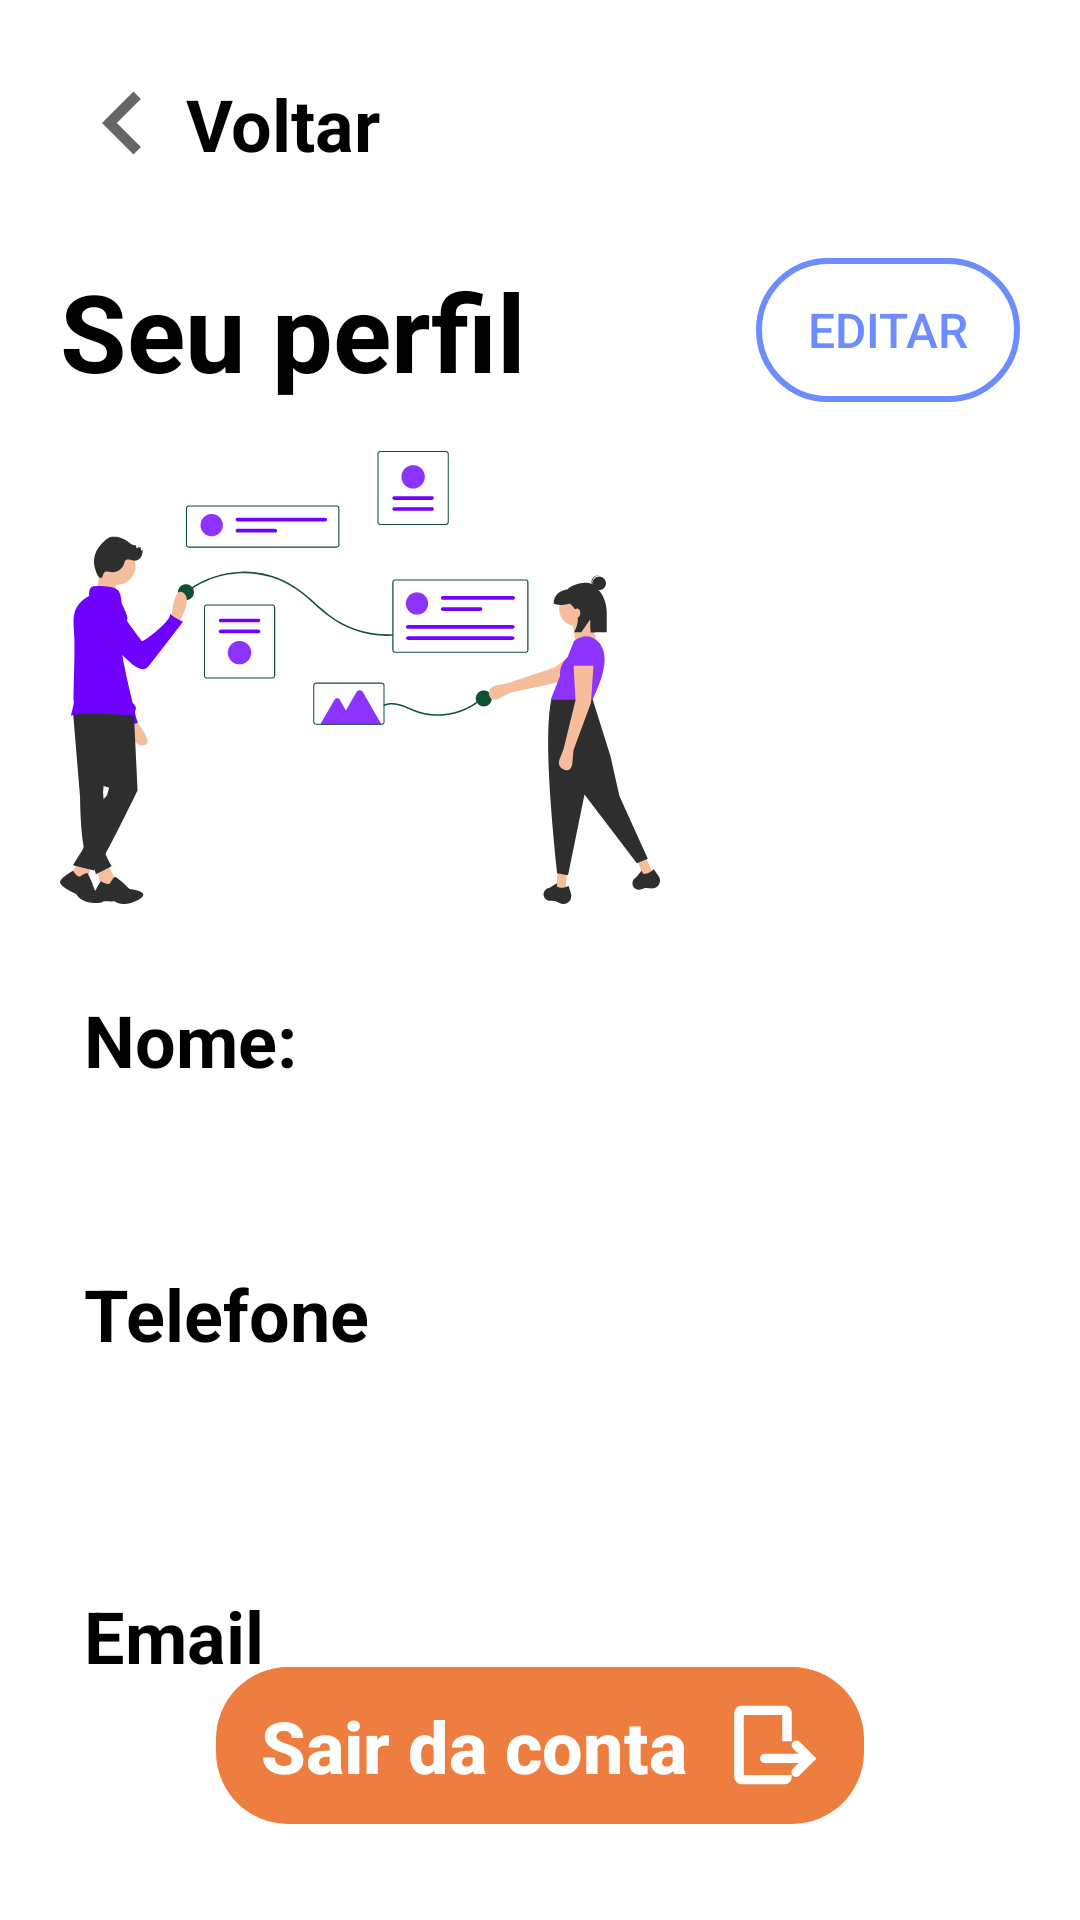

This screen was rendered from an Android layout file. Write that file and the resources it references.
<!-- AndroidManifest.xml: application theme SplashScreenStyle -->
<!-- res/layout/fragment_profile.xml -->
<?xml version="1.0" encoding="utf-8"?>
<layout xmlns:android="http://schemas.android.com/apk/res/android"
    xmlns:app="http://schemas.android.com/apk/res-auto"
    xmlns:tools="http://schemas.android.com/tools">

    <data>

    </data>

    <androidx.constraintlayout.widget.ConstraintLayout
        android:layout_width="match_parent"
        android:layout_height="match_parent"
        android:background="@color/white">

        <ImageView
            android:id="@+id/arrowLeft"
            android:layout_width="wrap_content"
            android:layout_height="wrap_content"
            android:layout_marginStart="20dp"
            android:layout_marginTop="20dp"
            android:src="@drawable/ic_arrow_left"
            app:layout_constraintStart_toStartOf="parent"
            app:layout_constraintTop_toTopOf="parent" />

        <TextView
            android:id="@+id/goBack"
            android:layout_width="wrap_content"
            android:layout_height="wrap_content"
            android:text="@string/go_back"
            android:textColor="@color/black"
            android:textSize="24sp"
            android:textStyle="bold"
            app:layout_constraintBottom_toBottomOf="@+id/arrowLeft"
            app:layout_constraintStart_toEndOf="@+id/arrowLeft"
            app:layout_constraintTop_toTopOf="@+id/arrowLeft" />

        <TextView
            android:id="@+id/your_profile_text"
            android:layout_width="wrap_content"
            android:layout_height="wrap_content"
            android:layout_marginTop="24dp"
            android:text="@string/your_profile"
            android:textColor="@color/black"
            android:textSize="36sp"
            android:textStyle="bold"
            app:layout_constraintStart_toStartOf="@+id/arrowLeft"
            app:layout_constraintTop_toBottomOf="@+id/arrowLeft" />

        <androidx.appcompat.widget.AppCompatButton
            android:id="@+id/go_to_edit"
            android:layout_width="wrap_content"
            android:layout_height="wrap_content"
            android:layout_marginEnd="20dp"
            android:background="@drawable/rounded_stroke_btn"
            android:text="Editar"
            android:textColor="@color/blue"
            android:textSize="16sp"
            app:layout_constraintEnd_toEndOf="parent"
            app:layout_constraintTop_toTopOf="@+id/your_profile_text" />

        <ImageView
            android:id="@+id/profile_photo"
            android:layout_width="wrap_content"
            android:layout_height="wrap_content"
            android:layout_marginTop="16dp"
            android:src="@drawable/ic_profile"
            app:layout_constraintStart_toStartOf="@+id/your_profile_text"
            app:layout_constraintTop_toBottomOf="@+id/your_profile_text" />

        <LinearLayout
            android:id="@+id/linearLayout"
            android:layout_width="match_parent"
            android:layout_height="0dp"
            android:orientation="vertical"
            android:padding="28dp"
            app:layout_constraintBottom_toBottomOf="parent"
            app:layout_constraintEnd_toEndOf="parent"
            app:layout_constraintStart_toStartOf="parent"
            app:layout_constraintTop_toBottomOf="@id/profile_photo">

            <TextView
                android:id="@+id/user_name_label"
                android:layout_width="wrap_content"
                android:layout_height="wrap_content"
                android:text="@string/name"
                android:textColor="@color/black"
                android:textSize="24sp"
                android:textStyle="bold" />

            <TextView
                android:id="@+id/user_name"
                android:layout_width="wrap_content"
                android:layout_height="wrap_content"
                android:textColor="@color/black"
                android:textSize="20sp"
                tools:text="Daniel" />

            <TextView
                android:id="@+id/user_phone_label"
                android:layout_width="wrap_content"
                android:layout_height="wrap_content"
                android:layout_marginTop="32dp"
                android:text="@string/phone"
                android:textColor="@color/black"
                android:textSize="24sp"
                android:textStyle="bold" />

            <TextView
                android:id="@+id/user_phone"
                android:layout_width="wrap_content"
                android:layout_height="wrap_content"
                android:layout_marginTop="16dp"
                android:textColor="@color/black"
                android:textSize="20sp"
                tools:text="Daniel" />

            <TextView
                android:id="@+id/user_email_label"
                android:layout_width="wrap_content"
                android:layout_height="wrap_content"
                android:layout_marginTop="32dp"
                android:text="@string/email"
                android:textColor="@color/black"
                android:textSize="24sp"
                android:textStyle="bold" />

            <TextView
                android:id="@+id/user_email"
                android:layout_width="wrap_content"
                android:layout_height="wrap_content"
                android:textColor="@color/black"

                android:textSize="20sp"
                tools:text="Daniel" />

        </LinearLayout>

        <androidx.appcompat.widget.AppCompatButton
            android:id="@+id/signout_btn"
            android:layout_width="wrap_content"
            android:layout_height="wrap_content"
            android:layout_marginBottom="32dp"
            android:background="@drawable/rounded_button"
            android:backgroundTint="@color/orange"
            android:drawableEnd="@drawable/ic_signout"
            android:drawablePadding="12dp"
            android:drawableTint="@color/white"
            android:paddingHorizontal="15dp"
            android:paddingVertical="10dp"
            android:text="Sair da conta"
            android:textAllCaps="false"
            android:textColor="@color/white"
            android:textSize="24dp"
            android:textStyle="bold"
            app:layout_constraintBottom_toBottomOf="parent"
            app:layout_constraintEnd_toEndOf="parent"
            app:layout_constraintStart_toStartOf="parent" />

    </androidx.constraintlayout.widget.ConstraintLayout>
</layout>
<!-- resources referenced by this layout -->
<resources>
  <color name="black">#FF000000</color>
  <color name="blue">#6C8DFF</color>
  <color name="orange">#ED7E3F</color>
  <color name="white">#FFFFFFFF</color>
  <!-- drawable ic_arrow_left (drawable) -->
  <vector xmlns:android="http://schemas.android.com/apk/res/android"
      android:width="42dp"
      android:height="42dp"
      android:viewportWidth="24"
      android:viewportHeight="24"
      android:tint="?attr/colorControlNormal">
    <path
        android:fillColor="@android:color/white"
        android:pathData="M15.41,16.59L10.83,12l4.58,-4.59L14,6l-6,6 6,6 1.41,-1.41z"/>
  </vector>
  <!-- drawable rounded_button (drawable) -->
  <?xml version="1.0" encoding="utf-8"?>
  <ripple xmlns:android="http://schemas.android.com/apk/res/android"
      android:color="@color/black">
      <item android:id="@android:id/mask">
          <shape android:shape="rectangle">
              <solid android:color="@color/black" />
              <corners android:radius="16dp" />
          </shape>
      </item>
  
      <item android:id="@android:id/background">
          <shape android:shape="rectangle" android:tint="@color/purple" >
              <corners android:radius="24dp" />
          </shape>
      </item>
  </ripple>
  <!-- drawable rounded_stroke_btn (drawable) -->
  <?xml version="1.0" encoding="utf-8"?>
  <ripple xmlns:android="http://schemas.android.com/apk/res/android"
      android:color="@color/black">
      <item android:id="@android:id/mask">
          <shape android:shape="rectangle">
              <solid android:color="@color/black" />
              <corners android:radius="16dp" />
          </shape>
      </item>
  
      <item android:id="@android:id/background">
          <shape android:shape="rectangle">
              <stroke android:width="2dp" android:color="@color/blue" />
              <corners android:radius="24dp" />
          </shape>
      </item>
  </ripple>
  <string name="email">Email</string>
  <string name="go_back">Voltar</string>
  <string name="name">Nome:</string>
  <string name="phone">Telefone</string>
  <string name="your_profile">Seu perfil</string>
  <style name="SplashScreenStyle" parent="Theme.MaterialComponents.Light.NoActionBar">
          <item name="android:windowBackground">@drawable/splash</item>
          <item name="android:windowTranslucentNavigation">true</item>
          <item name="android:windowTranslucentStatus">true</item>
      </style>
  <color name="purple">#A864FF</color>
  <!-- drawable splash (drawable) -->
  <?xml version="1.0" encoding="utf-8"?>
  <layer-list xmlns:android="http://schemas.android.com/apk/res/android">
  
      <item>
          <shape>
              <gradient
                  android:centerColor="@color/light_pink"
                  android:endColor="@color/light_orange"
                  android:startColor="#9EB3FF" />
          </shape>
      </item>
  
      <item
          android:drawable="@drawable/ic_white_logo"
          android:gravity="center_horizontal|center_vertical" />
  
  </layer-list>
  <color name="light_pink">#AE76AB</color>
  <color name="light_orange">#E37D7D</color>
</resources>
